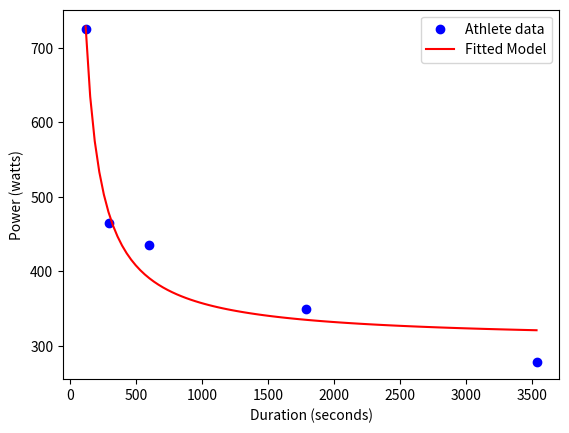

The matplotlib source for this figure:
# import libraries
import numpy as np
import pandas as pd
from scipy.optimize import curve_fit
import matplotlib.pyplot as plt

# Create data frame to store power - duration data
data = pd.DataFrame({
    'Power (watts)': [278, 349, 435, 465,  725], 
    'Duration (sec)': [3533, 1790, 600, 300, 120]})

# define function for power duration curve
def power_duration_curve(t, CP, W_prime):
  power = CP + W_prime / t
  return power

# extract power and duration data from data frame 
power = data['Power (watts)'].values
duration = data['Duration (sec)'].values

# perform non-linear regression to fit the power - duration model 
popt, pcov = curve_fit(power_duration_curve, duration, power)
CP, W_prime = popt

# print the estimated parameters
print(f"Estimated Critical Power (CP): {CP:.1f} Watts")
print(f"Estimated W': {W_prime:.1f} Joules")

plt.scatter(duration, power, label='Athlete data', color='blue')
t_fit = np.linspace(min(duration), max(duration), 100)
P_fit = power_duration_curve(t_fit, CP, W_prime)
plt.plot(t_fit, P_fit, label='Fitted Model', color='red')
plt.xlabel('Duration (seconds)')
plt.ylabel('Power (watts)')
plt.legend()
plt.show()
